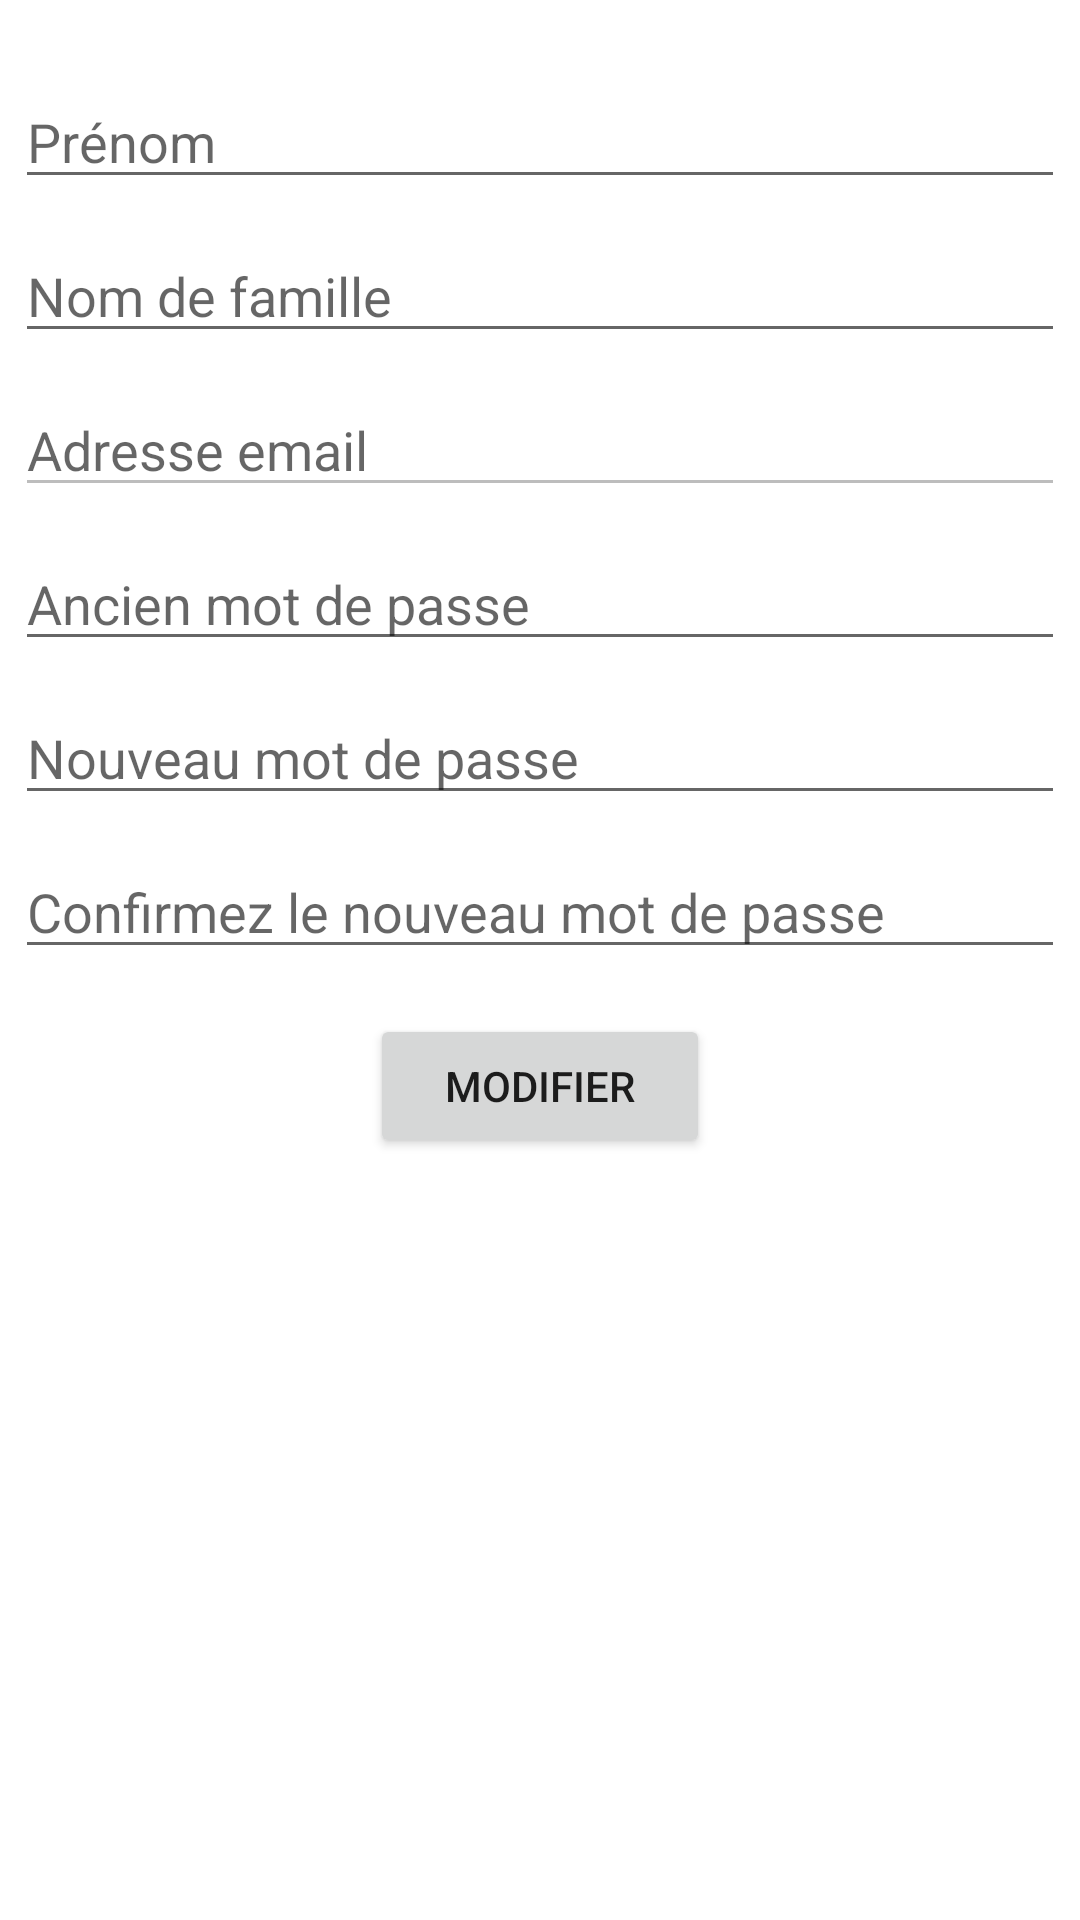

Produce the Android XML layout that renders to this screen, including the resource entries it uses.
<!-- AndroidManifest.xml: application theme Theme.ProjetAndroidStudio -->
<!-- res/layout/activity_edit_profile.xml -->
<?xml version="1.0" encoding="utf-8"?>
<ScrollView
    xmlns:android="http://schemas.android.com/apk/res/android"
    android:layout_width="fill_parent"
    android:layout_height="fill_parent">
    <RelativeLayout xmlns:android="http://schemas.android.com/apk/res/android"
        android:layout_width="match_parent"
        android:layout_height="match_parent"
        xmlns:tools="http://schemas.android.com/tools"
        tools:context=".Activities.InscriptionActivity">

        <EditText
            android:id="@+id/et_editProfile_firstName"
            android:layout_width="350dp"
            android:layout_height="wrap_content"
            android:layout_centerHorizontal="true"
            android:layout_marginTop="25dp"
            android:hint="Prénom"
            android:inputType="text" />

        <EditText
            android:id="@+id/et_editProfile_lastName"
            android:layout_width="350dp"
            android:layout_height="wrap_content"
            android:inputType="text"
            android:layout_below="@+id/et_editProfile_firstName"
            android:layout_marginTop="10dp"
            android:layout_centerHorizontal="true"
            android:hint="Nom de famille"/>

        <EditText
            android:id="@+id/et_editProfile_email"
            android:layout_width="350dp"
            android:layout_height="wrap_content"
            android:inputType="textEmailAddress"
            android:layout_below="@+id/et_editProfile_lastName"
            android:layout_marginTop="10dp"
            android:layout_centerHorizontal="true"
            android:hint="Adresse email"
            android:enabled="false"/>

        <EditText
            android:id="@+id/et_editProfile_oldPassword"
            android:layout_width="350dp"
            android:layout_height="wrap_content"
            android:layout_below="@+id/et_editProfile_email"
            android:layout_centerHorizontal="true"
            android:layout_marginTop="10dp"
            android:hint="Ancien mot de passe"
            android:inputType="textPassword" />

        <EditText
            android:id="@+id/et_editProfile_password"
            android:layout_width="350dp"
            android:layout_height="wrap_content"
            android:inputType="textPassword"
            android:layout_below="@+id/et_editProfile_oldPassword"
            android:layout_marginTop="10dp"
            android:layout_centerHorizontal="true"
            android:hint="Nouveau mot de passe"/>

        <EditText
            android:id="@+id/et_editProfile_passwordConfirmation"
            android:layout_width="350dp"
            android:layout_height="wrap_content"
            android:inputType="textPassword"
            android:layout_below="@+id/et_editProfile_password"
            android:layout_marginTop="10dp"
            android:layout_centerHorizontal="true"
            android:hint="Confirmez le nouveau mot de passe"/>

        <TextView
            android:id="@+id/tv_modification_incomplete"
            android:layout_width="match_parent"
            android:layout_height="wrap_content"
            android:layout_below="@+id/et_editProfile_passwordConfirmation"
            android:layout_marginTop="10dp"
            android:layout_centerHorizontal="true"
            android:layout_marginHorizontal="25dp"
            android:textAlignment="center"
            android:textColor="#FF0000"
            android:textStyle="italic"
            android:visibility="gone"/>

        <Button
            android:id="@+id/bt_modification"
            android:layout_width="wrap_content"
            android:layout_height="wrap_content"
            android:layout_below="@+id/tv_modification_incomplete"
            android:layout_centerHorizontal="true"
            android:layout_marginTop="15dp"
            android:onClick="onEditProfileClickManager"
            android:paddingHorizontal="25dp"
            android:text="Modifier"
            tools:ignore="onClick"
            android:layout_marginBottom="25dp"/>

    </RelativeLayout>
</ScrollView>
<!-- resources referenced by this layout -->
<resources>
  <style name="Theme.ProjetAndroidStudio" parent="Theme.MaterialComponents.DayNight.DarkActionBar">
          
          <item name="colorPrimary">@color/primary</item>
          <item name="colorPrimaryVariant">@color/purple_700</item>
          <item name="colorOnPrimary">@color/white</item>
          
          <item name="colorSecondary">@color/teal_200</item>
          <item name="colorSecondaryVariant">@color/teal_700</item>
          <item name="colorOnSecondary">@color/primary</item>
          
          <item name="android:statusBarColor" tools:targetApi="l">?attr/colorPrimaryVariant</item>
          
      </style>
  <color name="primary">#555555</color>
  <color name="purple_700">#FF3700B3</color>
  <color name="white">#FFFFFFFF</color>
  <color name="teal_200">#FF03DAC5</color>
  <color name="teal_700">#FF018786</color>
</resources>
